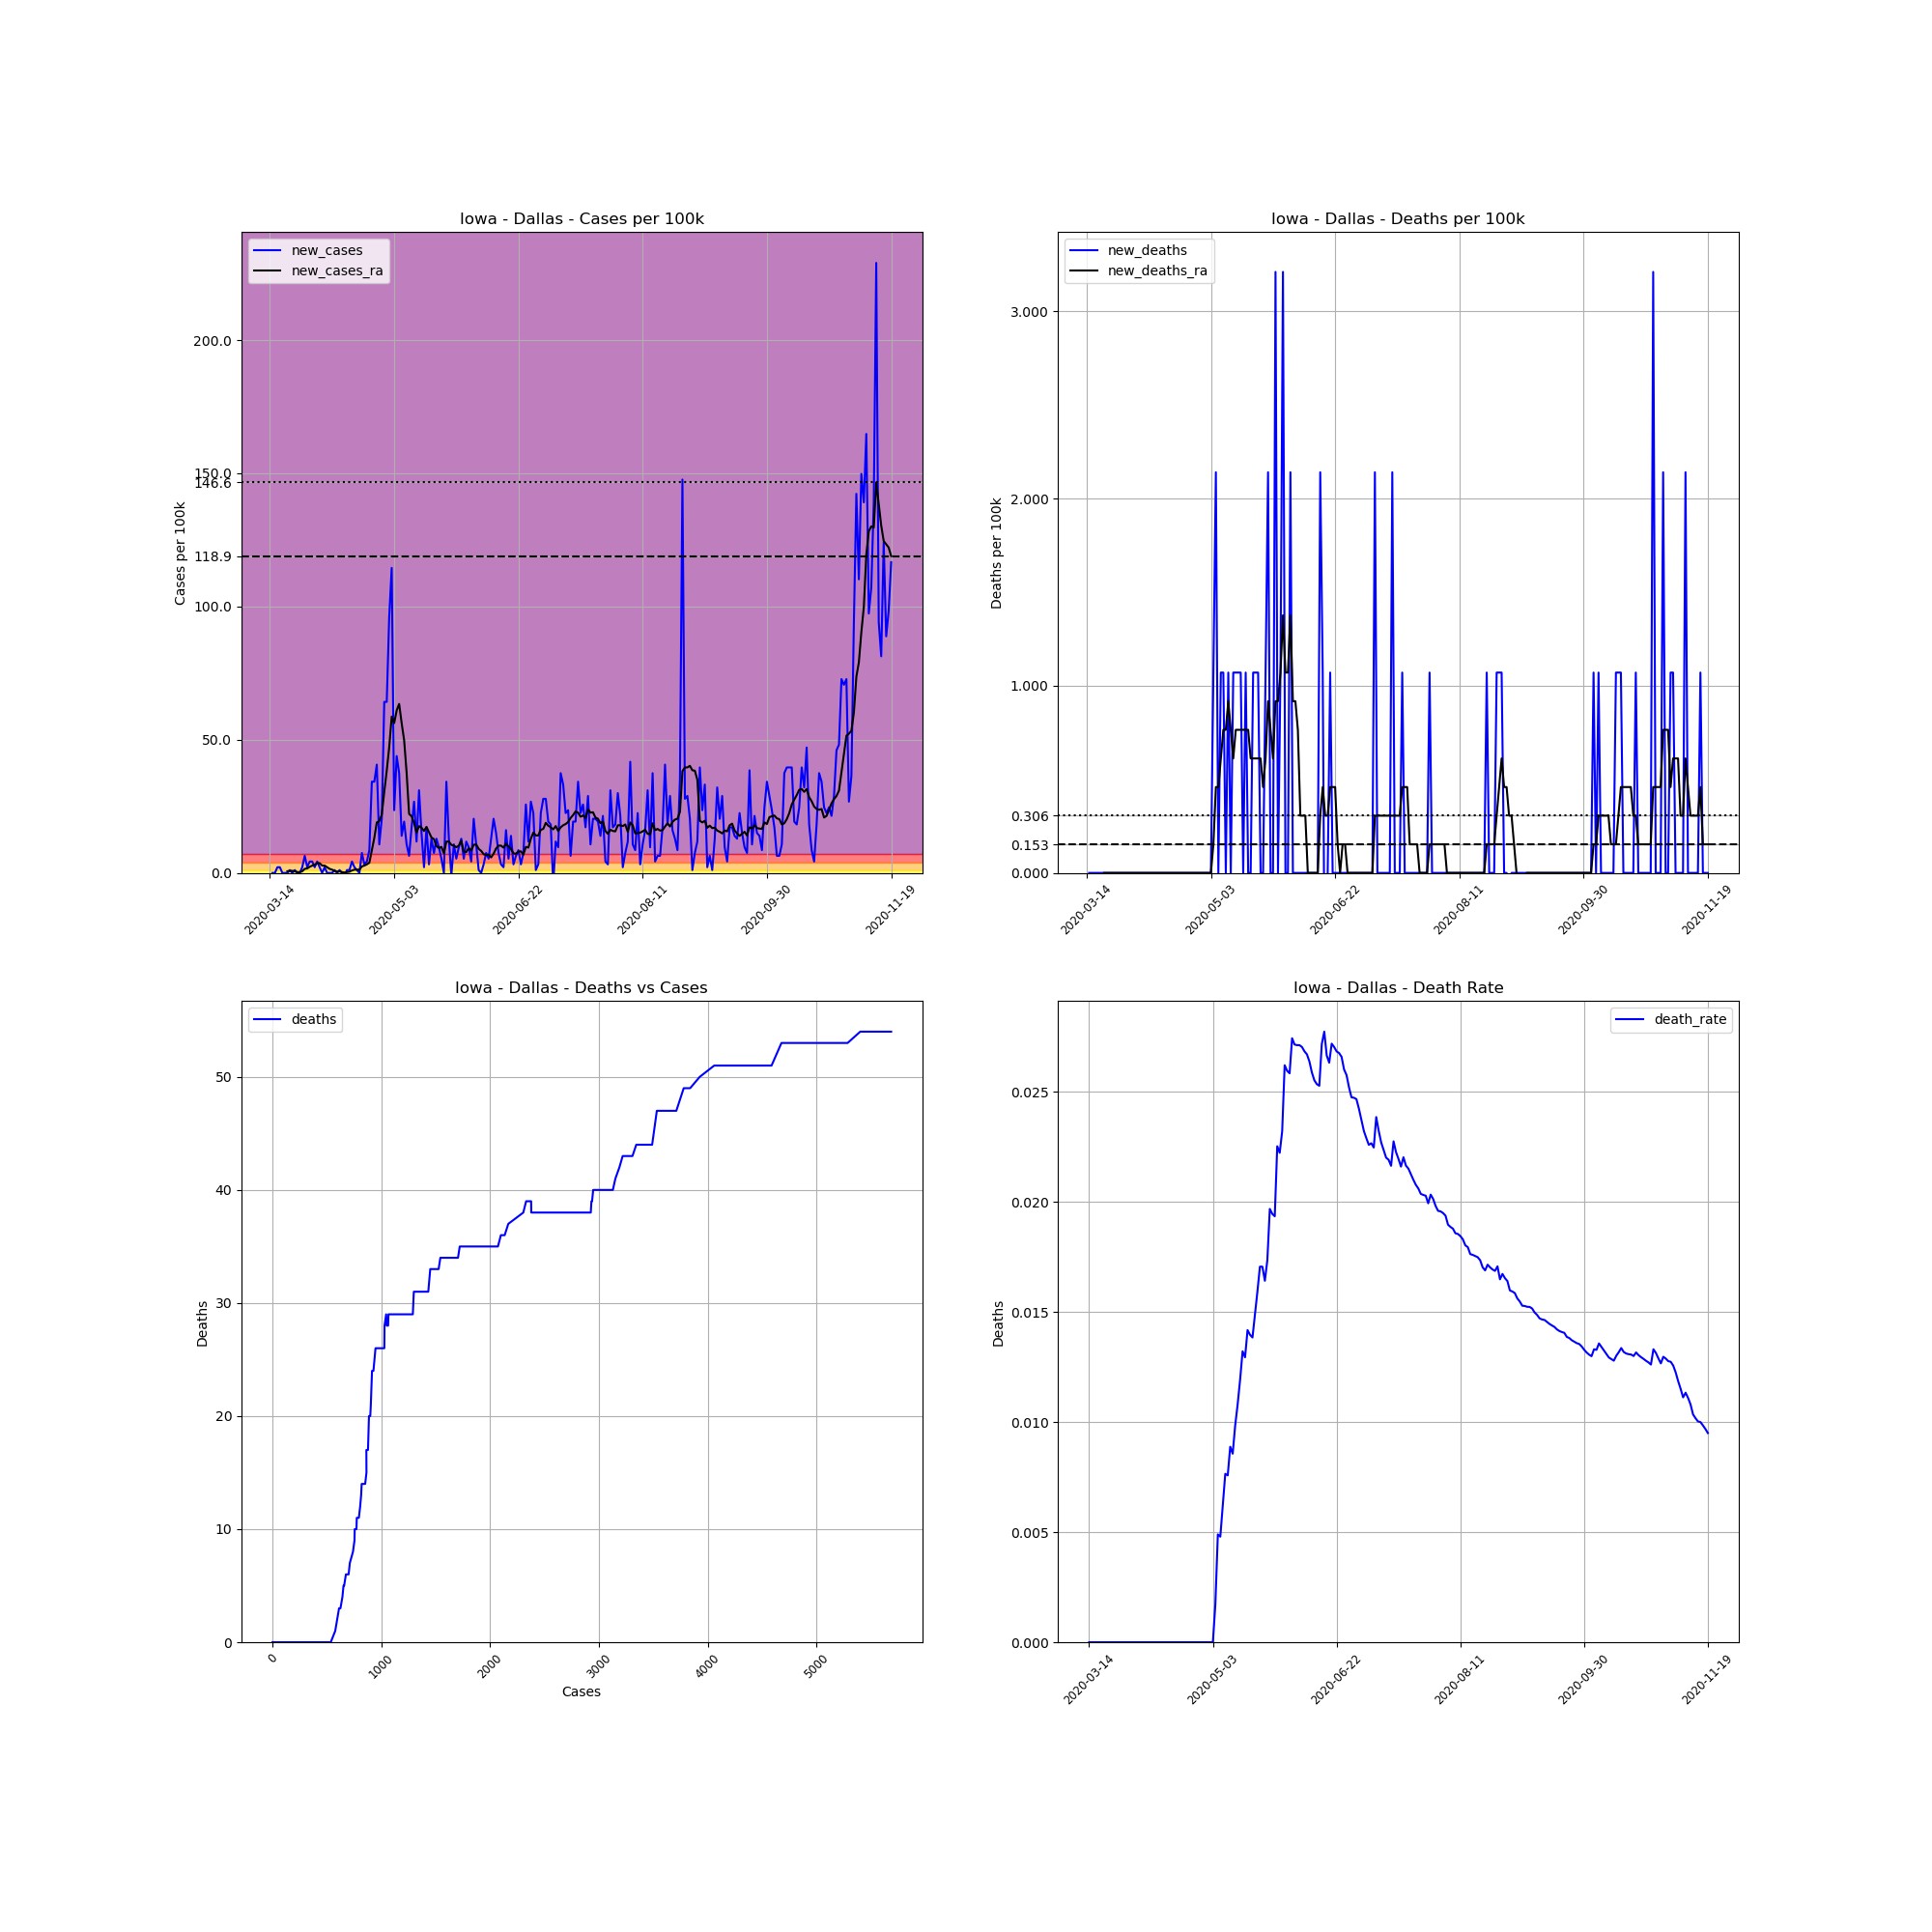

Values plotted in this chart, from the file beside it:
, date, county, state, fips, cases, deaths, COUNTY, STNAME, CTYNAME, POPESTIMATE2019, cases_per_100k, deaths_per_100k, death_rate, new_cases, new_deaths, new_cases_ra, new_deaths_ra
84231, 2020-03-14, Dallas, Iowa, 19049, 1, 0, 49, Iowa, Dallas, 93453, 1.07, 0.0, 0.0, , , , 
84232, 2020-03-15, Dallas, Iowa, 19049, 1, 0, 49, Iowa, Dallas, 93453, 1.07, 0.0, 0.0, 0.0, 0.0, , 
84233, 2020-03-16, Dallas, Iowa, 19049, 1, 0, 49, Iowa, Dallas, 93453, 1.07, 0.0, 0.0, 0.0, 0.0, , 
84234, 2020-03-17, Dallas, Iowa, 19049, 3, 0, 49, Iowa, Dallas, 93453, 3.21, 0.0, 0.0, 2.14, 0.0, , 
84235, 2020-03-18, Dallas, Iowa, 19049, 5, 0, 49, Iowa, Dallas, 93453, 5.35, 0.0, 0.0, 2.14, 0.0, , 
84236, 2020-03-19, Dallas, Iowa, 19049, 5, 0, 49, Iowa, Dallas, 93453, 5.35, 0.0, 0.0, 0.0, 0.0, , 
84237, 2020-03-20, Dallas, Iowa, 19049, 5, 0, 49, Iowa, Dallas, 93453, 5.35, 0.0, 0.0, 0.0, 0.0, , 
84238, 2020-03-21, Dallas, Iowa, 19049, 5, 0, 49, Iowa, Dallas, 93453, 5.35, 0.0, 0.0, 0.0, 0.0, 0.6115, 0.0
84239, 2020-03-22, Dallas, Iowa, 19049, 6, 0, 49, Iowa, Dallas, 93453, 6.42, 0.0, 0.0, 1.07, 0.0, 0.7643, 0.0
84240, 2020-03-23, Dallas, Iowa, 19049, 6, 0, 49, Iowa, Dallas, 93453, 6.42, 0.0, 0.0, 0.0, 0.0, 0.7643, 0.0
84241, 2020-03-24, Dallas, Iowa, 19049, 7, 0, 49, Iowa, Dallas, 93453, 7.49, 0.0, 0.0, 1.07, 0.0, 0.6115, 0.0
84242, 2020-03-25, Dallas, Iowa, 19049, 7, 0, 49, Iowa, Dallas, 93453, 7.49, 0.0, 0.0, 0.0, 0.0, 0.3057, 0.0
84243, 2020-03-26, Dallas, Iowa, 19049, 7, 0, 49, Iowa, Dallas, 93453, 7.49, 0.0, 0.0, 0.0, 0.0, 0.3057, 0.0
84244, 2020-03-27, Dallas, Iowa, 19049, 9, 0, 49, Iowa, Dallas, 93453, 9.631, 0.0, 0.0, 2.14, 0.0, 0.6115, 0.0
84245, 2020-03-28, Dallas, Iowa, 19049, 15, 0, 49, Iowa, Dallas, 93453, 16.05, 0.0, 0.0, 6.42, 0.0, 1.529, 0.0
84246, 2020-03-29, Dallas, Iowa, 19049, 17, 0, 49, Iowa, Dallas, 93453, 18.19, 0.0, 0.0, 2.14, 0.0, 1.682, 0.0
84247, 2020-03-30, Dallas, Iowa, 19049, 21, 0, 49, Iowa, Dallas, 93453, 22.47, 0.0, 0.0, 4.28, 0.0, 2.293, 0.0
84248, 2020-03-31, Dallas, Iowa, 19049, 25, 0, 49, Iowa, Dallas, 93453, 26.75, 0.0, 0.0, 4.28, 0.0, 2.752, 0.0
84249, 2020-04-01, Dallas, Iowa, 19049, 27, 0, 49, Iowa, Dallas, 93453, 28.89, 0.0, 0.0, 2.14, 0.0, 3.057, 0.0
84250, 2020-04-02, Dallas, Iowa, 19049, 31, 0, 49, Iowa, Dallas, 93453, 33.17, 0.0, 0.0, 4.28, 0.0, 3.669, 0.0
84251, 2020-04-03, Dallas, Iowa, 19049, 33, 0, 49, Iowa, Dallas, 93453, 35.31, 0.0, 0.0, 2.14, 0.0, 3.669, 0.0
84252, 2020-04-04, Dallas, Iowa, 19049, 33, 0, 49, Iowa, Dallas, 93453, 35.31, 0.0, 0.0, 0.0, 0.0, 2.752, 0.0
84253, 2020-04-05, Dallas, Iowa, 19049, 35, 0, 49, Iowa, Dallas, 93453, 37.45, 0.0, 0.0, 2.14, 0.0, 2.752, 0.0
84254, 2020-04-06, Dallas, Iowa, 19049, 35, 0, 49, Iowa, Dallas, 93453, 37.45, 0.0, 0.0, 0.0, 0.0, 2.14, 0.0
84255, 2020-04-07, Dallas, Iowa, 19049, 35, 0, 49, Iowa, Dallas, 93453, 37.45, 0.0, 0.0, 0.0, 0.0, 1.529, 0.0
84256, 2020-04-08, Dallas, Iowa, 19049, 35, 0, 49, Iowa, Dallas, 93453, 37.45, 0.0, 0.0, 0.0, 0.0, 1.223, 0.0
84257, 2020-04-09, Dallas, Iowa, 19049, 36, 0, 49, Iowa, Dallas, 93453, 38.52, 0.0, 0.0, 1.07, 0.0, 0.7643, 0.0
84258, 2020-04-10, Dallas, Iowa, 19049, 36, 0, 49, Iowa, Dallas, 93453, 38.52, 0.0, 0.0, 0.0, 0.0, 0.4586, 0.0
84259, 2020-04-11, Dallas, Iowa, 19049, 37, 0, 49, Iowa, Dallas, 93453, 39.59, 0.0, 0.0, 1.07, 0.0, 0.6115, 0.0
84260, 2020-04-12, Dallas, Iowa, 19049, 37, 0, 49, Iowa, Dallas, 93453, 39.59, 0.0, 0.0, 0.0, 0.0, 0.3057, 0.0
84261, 2020-04-13, Dallas, Iowa, 19049, 36, 0, 49, Iowa, Dallas, 93453, 38.52, 0.0, 0.0, -1.07, 0.0, 0.1529, 0.0
84262, 2020-04-14, Dallas, Iowa, 19049, 37, 0, 49, Iowa, Dallas, 93453, 39.59, 0.0, 0.0, 1.07, 0.0, 0.3057, 0.0
84263, 2020-04-15, Dallas, Iowa, 19049, 38, 0, 49, Iowa, Dallas, 93453, 40.66, 0.0, 0.0, 1.07, 0.0, 0.4586, 0.0
84264, 2020-04-16, Dallas, Iowa, 19049, 42, 0, 49, Iowa, Dallas, 93453, 44.94, 0.0, 0.0, 4.28, 0.0, 0.9172, 0.0
84265, 2020-04-17, Dallas, Iowa, 19049, 44, 0, 49, Iowa, Dallas, 93453, 47.08, 0.0, 0.0, 2.14, 0.0, 1.223, 0.0
84266, 2020-04-18, Dallas, Iowa, 19049, 45, 0, 49, Iowa, Dallas, 93453, 48.15, 0.0, 0.0, 1.07, 0.0, 1.223, 0.0
84267, 2020-04-19, Dallas, Iowa, 19049, 45, 0, 49, Iowa, Dallas, 93453, 48.15, 0.0, 0.0, 0.0, 0.0, 1.223, 0.0
84268, 2020-04-20, Dallas, Iowa, 19049, 52, 0, 49, Iowa, Dallas, 93453, 55.64, 0.0, 0.0, 7.49, 0.0, 2.446, 0.0
84269, 2020-04-21, Dallas, Iowa, 19049, 55, 0, 49, Iowa, Dallas, 93453, 58.85, 0.0, 0.0, 3.21, 0.0, 2.752, 0.0
84270, 2020-04-22, Dallas, Iowa, 19049, 59, 0, 49, Iowa, Dallas, 93453, 63.13, 0.0, 0.0, 4.28, 0.0, 3.21, 0.0
84271, 2020-04-23, Dallas, Iowa, 19049, 67, 0, 49, Iowa, Dallas, 93453, 71.69, 0.0, 0.0, 8.56, 0.0, 3.822, 0.0
84272, 2020-04-24, Dallas, Iowa, 19049, 99, 0, 49, Iowa, Dallas, 93453, 105.9, 0.0, 0.0, 34.24, 0.0, 8.408, 0.0
84273, 2020-04-25, Dallas, Iowa, 19049, 131, 0, 49, Iowa, Dallas, 93453, 140.2, 0.0, 0.0, 34.24, 0.0, 13.15, 0.0
84274, 2020-04-26, Dallas, Iowa, 19049, 169, 0, 49, Iowa, Dallas, 93453, 180.8, 0.0, 0.0, 40.66, 0.0, 18.96, 0.0
84275, 2020-04-27, Dallas, Iowa, 19049, 179, 0, 49, Iowa, Dallas, 93453, 191.5, 0.0, 0.0, 10.7, 0.0, 19.41, 0.0
84276, 2020-04-28, Dallas, Iowa, 19049, 198, 0, 49, Iowa, Dallas, 93453, 211.9, 0.0, 0.0, 20.33, 0.0, 21.86, 0.0
84277, 2020-04-29, Dallas, Iowa, 19049, 258, 0, 49, Iowa, Dallas, 93453, 276.1, 0.0, 0.0, 64.2, 0.0, 30.42, 0.0
84278, 2020-04-30, Dallas, Iowa, 19049, 318, 0, 49, Iowa, Dallas, 93453, 340.3, 0.0, 0.0, 64.2, 0.0, 38.37, 0.0
84279, 2020-05-01, Dallas, Iowa, 19049, 408, 0, 49, Iowa, Dallas, 93453, 436.6, 0.0, 0.0, 96.31, 0.0, 47.24, 0.0
84280, 2020-05-02, Dallas, Iowa, 19049, 515, 0, 49, Iowa, Dallas, 93453, 551.1, 0.0, 0.0, 114.5, 0.0, 58.7, 0.0
84281, 2020-05-03, Dallas, Iowa, 19049, 537, 0, 49, Iowa, Dallas, 93453, 574.6, 0.0, 0.0, 23.54, 0.0, 56.25, 0.0
84282, 2020-05-04, Dallas, Iowa, 19049, 578, 1, 49, Iowa, Dallas, 93453, 618.5, 1.07, 0.00173, 43.87, 1.07, 60.99, 0.1529
84283, 2020-05-05, Dallas, Iowa, 19049, 613, 3, 49, Iowa, Dallas, 93453, 655.9, 3.21, 0.004894, 37.45, 2.14, 63.44, 0.4586
84284, 2020-05-06, Dallas, Iowa, 19049, 626, 3, 49, Iowa, Dallas, 93453, 669.9, 3.21, 0.004792, 13.91, 0.0, 56.25, 0.4586
84285, 2020-05-07, Dallas, Iowa, 19049, 644, 4, 49, Iowa, Dallas, 93453, 689.1, 4.28, 0.006211, 19.26, 1.07, 49.83, 0.6115
84286, 2020-05-08, Dallas, Iowa, 19049, 654, 5, 49, Iowa, Dallas, 93453, 699.8, 5.35, 0.007645, 10.7, 1.07, 37.6, 0.7643
84287, 2020-05-09, Dallas, Iowa, 19049, 660, 5, 49, Iowa, Dallas, 93453, 706.2, 5.35, 0.007576, 6.42, 0.0, 22.17, 0.7643
84288, 2020-05-10, Dallas, Iowa, 19049, 676, 6, 49, Iowa, Dallas, 93453, 723.4, 6.42, 0.008876, 17.12, 1.07, 21.25, 0.9172
84289, 2020-05-11, Dallas, Iowa, 19049, 701, 6, 49, Iowa, Dallas, 93453, 750.1, 6.42, 0.008559, 26.75, 0.0, 18.8, 0.7643
84290, 2020-05-12, Dallas, Iowa, 19049, 712, 7, 49, Iowa, Dallas, 93453, 761.9, 7.49, 0.009831, 11.77, 1.07, 15.13, 0.6115
... 191 more rows
